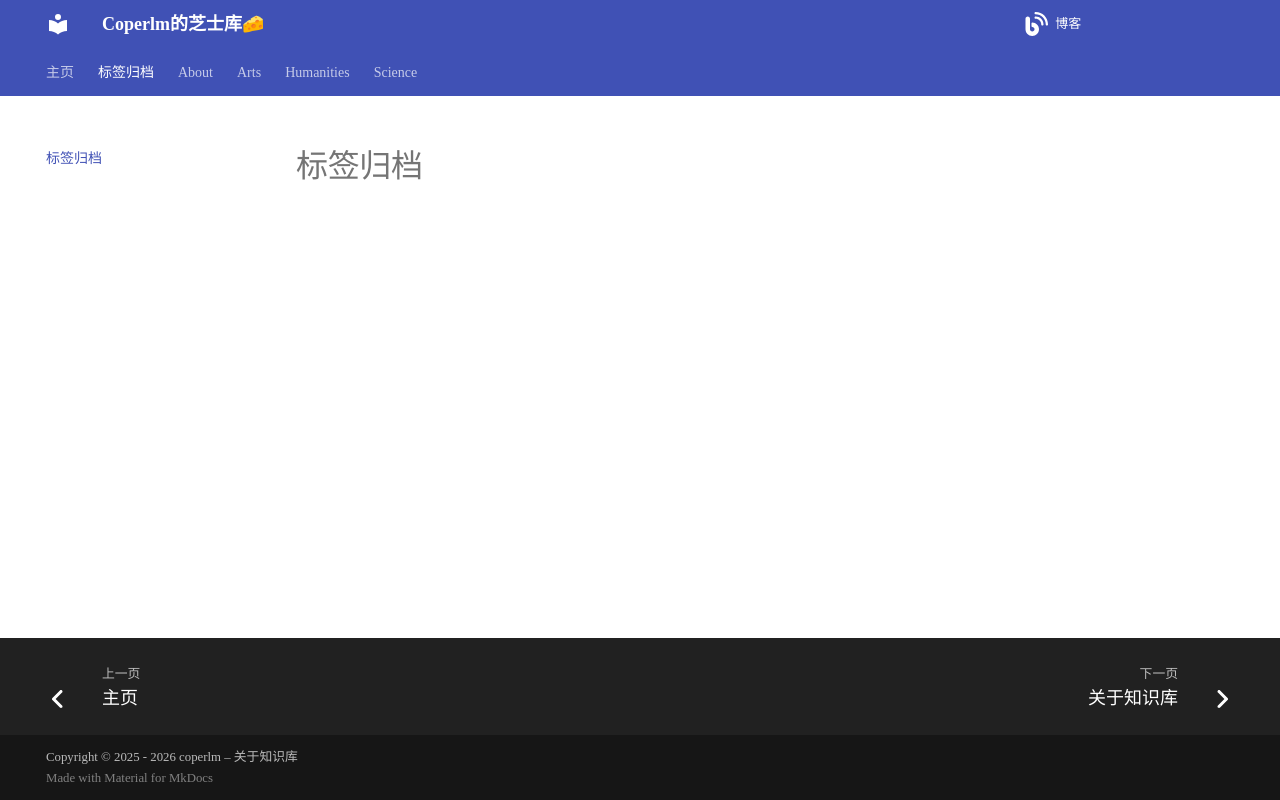

repository: coperlm/KnowledgeBase · page: tags/index.html · generator: mkdocs

# 标签归档
